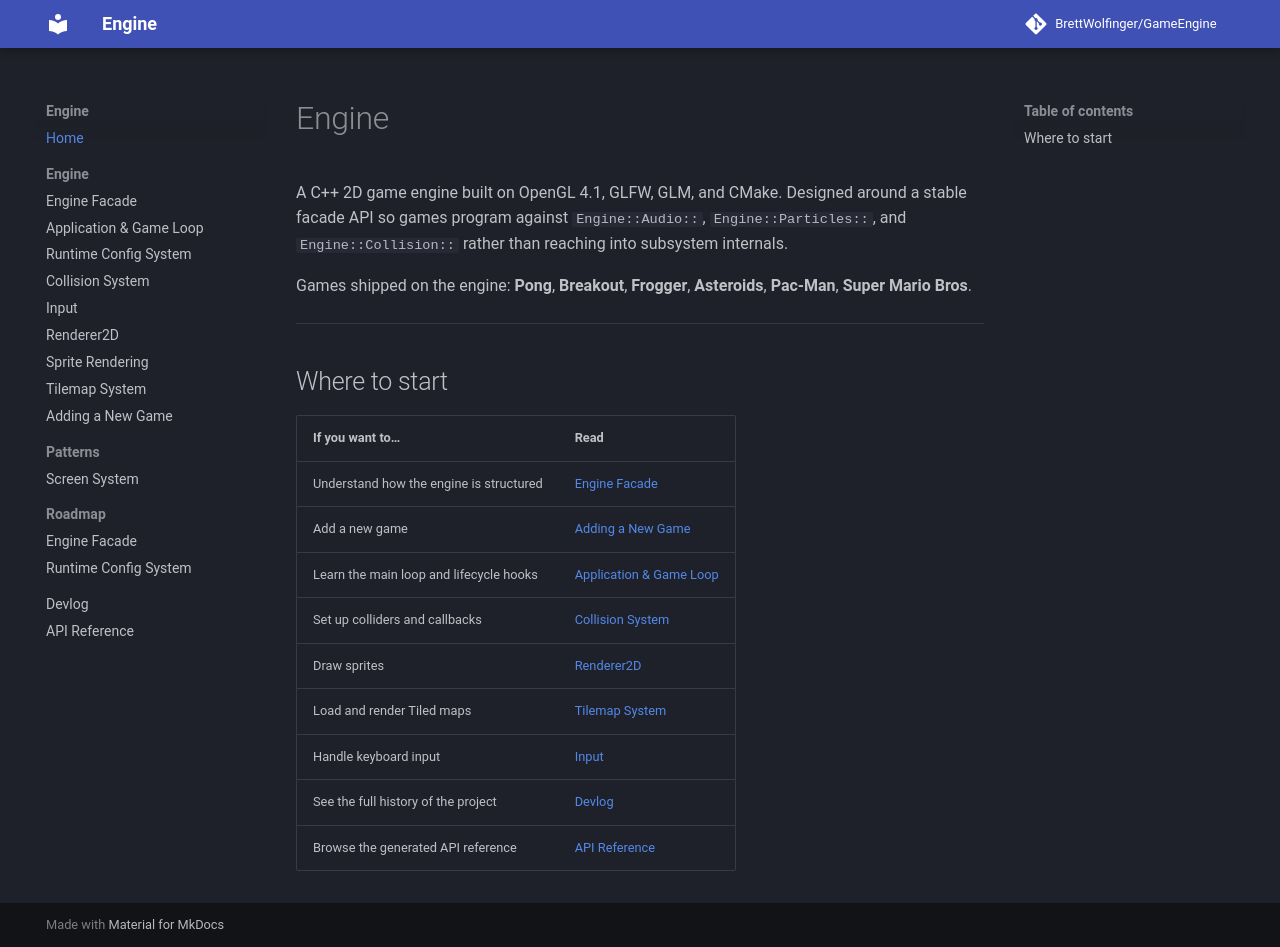

repository: BrettWolfinger/GameEngine · page: index.html · generator: mkdocs

# Engine

A C++ 2D game engine built on OpenGL 4.1, GLFW, GLM, and CMake. Designed around a
stable facade API so games program against `Engine::Audio::`, `Engine::Particles::`,
and `Engine::Collision::` rather than reaching into subsystem internals.

Games shipped on the engine: **Pong**, **Breakout**, **Frogger**, **Asteroids**, **Pac-Man**, **Super Mario Bros**.

---

## Where to start

| If you want to… | Read |
|---|---|
| Understand how the engine is structured | [Engine Facade](engine/engine-facade.md) |
| Add a new game | [Adding a New Game](engine/adding-a-new-game.md) |
| Learn the main loop and lifecycle hooks | [Application & Game Loop](engine/application-game-loop.md) |
| Set up colliders and callbacks | [Collision System](engine/collision-system.md) |
| Publish and subscribe to game events | [Event System](engine/event-system.md) |
| Draw sprites | [Renderer2D](engine/renderer2d.md) |
| Load and render Tiled maps | [Tilemap System](engine/tilemap.md) |
| Handle keyboard input | [Input](engine/input.md) |
| Play synthesized tones or .wav files | [Audio System](engine/audio.md) |
| See the full history of the project | [Devlog](devlog.md) |
| Browse the generated API reference | [API Reference](https://brettwolfinger.github.io/GameEngine/api/){target="_blank" rel="noopener noreferrer"} |
